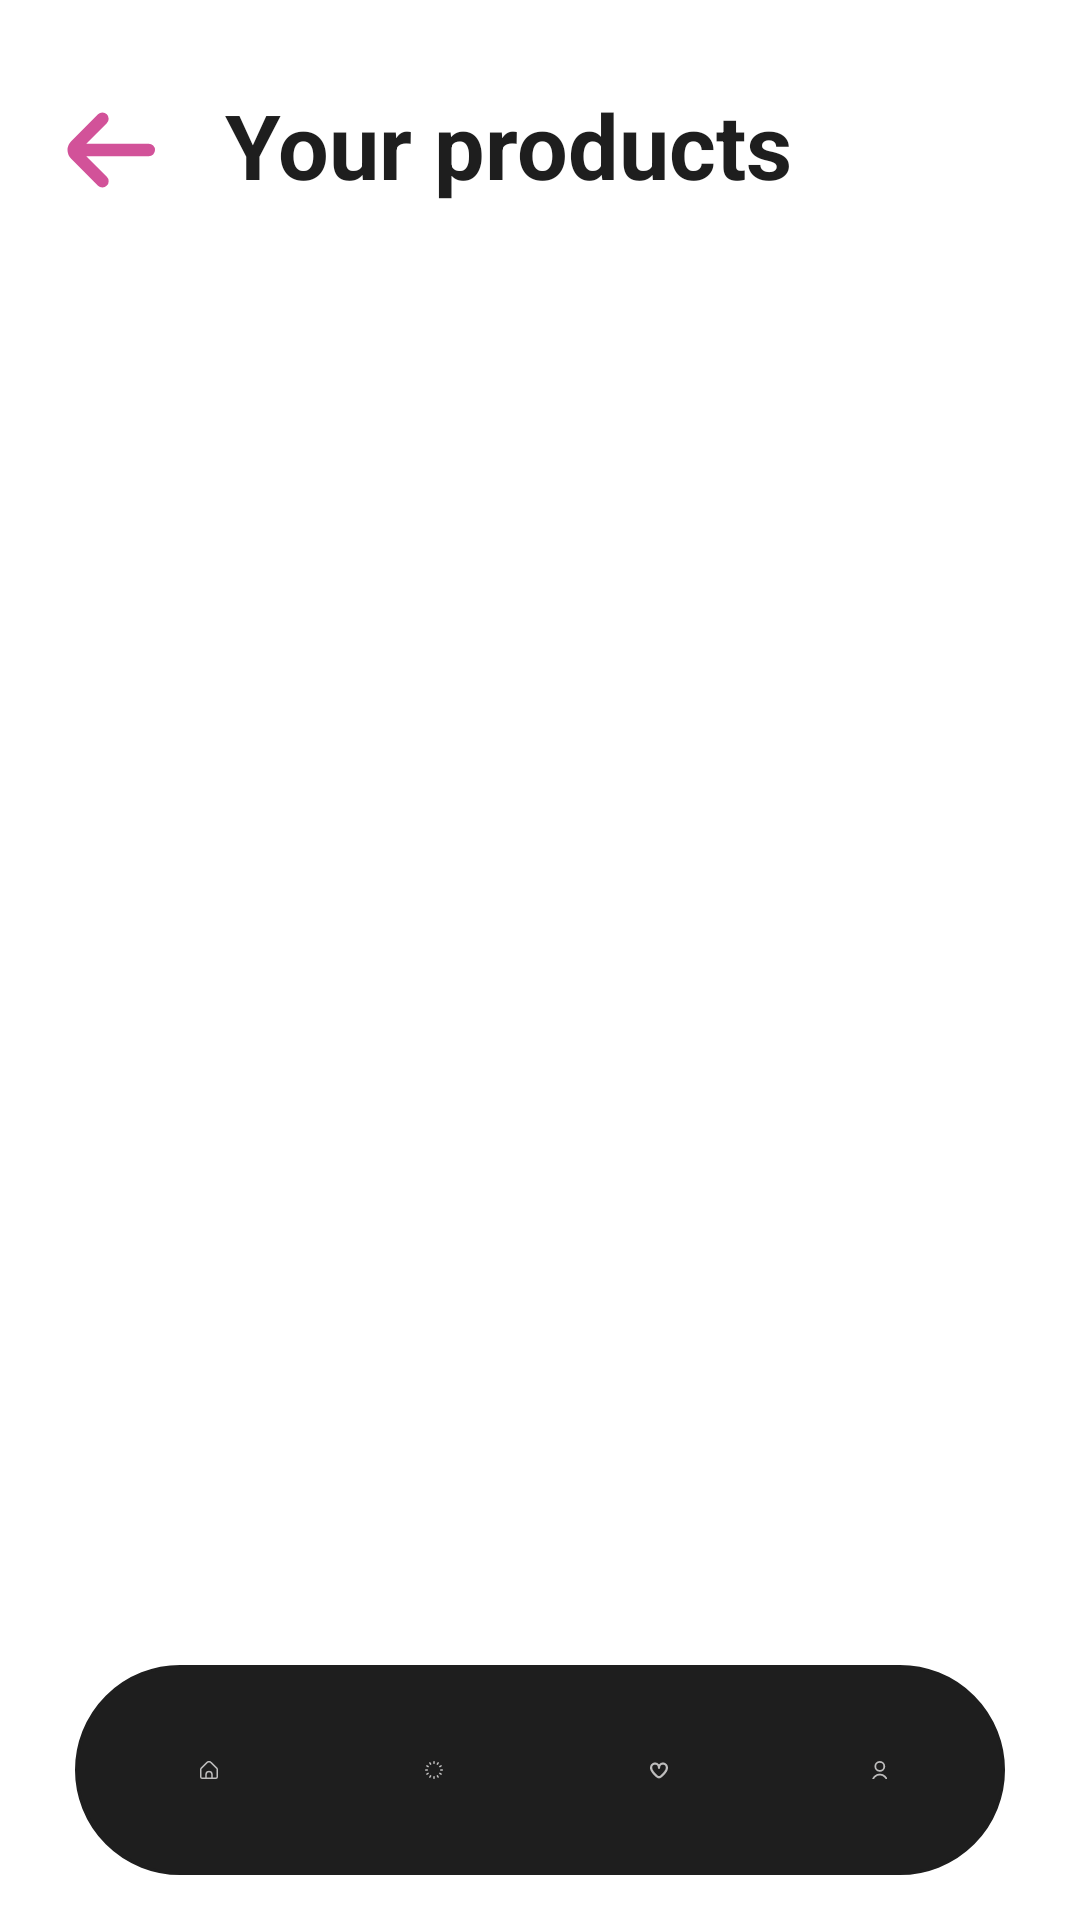

Layout XML and referenced resources for this Android screen:
<!-- AndroidManifest.xml: application theme Theme.MyApp -->
<!-- res/layout/your_products.xml -->
<?xml version="1.0" encoding="utf-8"?>
<RelativeLayout xmlns:android="http://schemas.android.com/apk/res/android"
    xmlns:tools="http://schemas.android.com/tools"
    android:layout_width="match_parent"
    android:layout_height="match_parent"
    android:background="@color/background"
    tools:context=".MainActivity">

    <LinearLayout
        android:layout_width="match_parent"
        android:layout_height="wrap_content"
        android:orientation="vertical">
        <LinearLayout
            android:layout_width="match_parent"
            android:layout_height="wrap_content"
            android:layout_marginTop="25dp"
            android:orientation="horizontal"
            tools:ignore="RtlSymmetry">
            <ImageButton
                android:id="@+id/back_button"
                android:contentDescription="@string/go_back"
                android:layout_width="70dp"
                android:layout_height="wrap_content"
                android:src="@drawable/arrow_small_left"
                android:background="@color/background">
            </ImageButton>
            <TextView
                android:id="@+id/wishlist_title"
                android:layout_width="wrap_content"
                android:layout_height="wrap_content"
                android:layout_marginStart="5dp"
                android:layout_marginTop="3dp"
                android:text="@string/your_products"
                android:textColor="@color/fontColour1"
                android:textSize="30sp"
                android:textStyle="bold" />
        </LinearLayout>
        <ScrollView
            android:id="@+id/scrollview"
            android:contentDescription="@string/scrollbar"
            android:layout_width="match_parent"
            android:layout_height="wrap_content"
            android:paddingBottom="80dp">
        <LinearLayout
            android:id="@+id/mainLayout"
            android:layout_width="match_parent"
            android:layout_height="wrap_content"
            android:orientation="vertical">
          
        </LinearLayout>
        </ScrollView>
    </LinearLayout>
        <LinearLayout
            android:layout_width="match_parent"
            android:layout_height="wrap_content"
            android:orientation="vertical"
            android:gravity="center_horizontal"
            android:layout_above="@+id/nav"
            android:layout_marginBottom="10dp">
            <Button
                android:id="@+id/addItem"
                android:layout_width="200dp"
                android:layout_height="wrap_content"
                android:backgroundTint="@color/fontColour1"
                android:padding="15dp"
                android:text="@string/addItem"
                android:textColor="@color/background"
                android:textSize="20sp" />
        </LinearLayout>

    <LinearLayout
        android:id="@+id/nav"
        android:layout_width="350dp"
        android:layout_height="70dp"
        android:layout_alignParentBottom="true"
        android:layout_marginStart="25dp"
        android:layout_marginTop="15dp"
        android:layout_marginEnd="25dp"
        android:layout_marginBottom="15dp"
        android:background="@drawable/round_edge_color"
        android:orientation="horizontal"
        android:gravity="center"
        android:elevation="8dp"
        android:padding="7dp">

        <ImageButton
            android:id="@+id/home"
            android:layout_width="wrap_content"
            android:layout_height="wrap_content"
            android:backgroundTint="@color/fontColour1"
            android:contentDescription="@string/home"
            android:padding="25dp"
            android:src="@drawable/home">
        </ImageButton>

        <ImageButton
            android:id="@+id/products"
            android:layout_width="wrap_content"
            android:layout_height="wrap_content"
            android:backgroundTint="@color/fontColour1"
            android:contentDescription="@string/products"
            android:padding="25dp"
            android:src="@drawable/loading">
        </ImageButton>

        <ImageButton
            android:id="@+id/wishlist"
            android:layout_width="wrap_content"
            android:layout_height="wrap_content"
            android:backgroundTint="@color/fontColour1"
            android:contentDescription="@string/wishlist"
            android:padding="25dp"
            android:src="@drawable/heart">
        </ImageButton>

        <ImageButton
            android:id="@+id/profile"
            android:layout_width="wrap_content"
            android:layout_height="wrap_content"
            android:backgroundTint="@color/fontColour1"
            android:contentDescription="@string/your_profile"
            android:padding="25dp"
            android:src="@drawable/user">
        </ImageButton>
    </LinearLayout>
</RelativeLayout>
<!-- resources referenced by this layout -->
<resources>
  <color name="accentColour2">#00AA55</color>
  <color name="background">#FFFFFF</color>
  <color name="fontColour1">#1E1E1E</color>
  <color name="inputFieldColor">#BEBDBD</color>
  <!-- drawable arrow_small_left (drawable) -->
  <vector xmlns:android="http://schemas.android.com/apk/res/android"
      android:width="50dp"
      android:height="50dp"
      android:viewportWidth="24"
      android:viewportHeight="24">
  
    <path
        android:fillColor="@color/accentColour4"
        android:pathData="M19,11H9l3.29,-3.29a1,1 0,0 0,0 -1.42,1 1,0 0,0 -1.41,0l-4.29,4.3A2,2 0,0 0,6 12H6a2,2 0,0 0,0.59 1.4l4.29,4.3a1,1 0,1 0,1.41 -1.42L9,13H19a1,1 0,0 0,0 -2Z"/>
  </vector>
  <!-- drawable home (drawable) -->
  <vector xmlns:android="http://schemas.android.com/apk/res/android"
      android:width="25dp"
      android:height="25dp"
      android:viewportWidth="24"
      android:viewportHeight="24">
      <path
          android:fillColor="@color/inputFieldColor"
          android:pathData="M23.121,9.069,15.536,1.483a5.008,5.008,0,0,0-7.072,0L.879,9.069A2.978,2.978,0,0,0,0,11.19v9.817a3,3,0,0,0,3,3H21a3,3,0,0,0,3-3V11.19A2.978,2.978,0,0,0,23.121,9.069ZM15,22.007H9V18.073a3,3,0,0,1,6,0Zm7-1a1,1,0,0,1-1,1H17V18.073a5,5,0,0,0-10,0v3.934H3a1,1,0,0,1-1-1V11.19a1.008,1.008,0,0,1,.293-.707L9.878,2.9a3.008,3.008,0,0,1,4.244,0l7.585,7.586A1.008,1.008,0,0,1,22,11.19Z"></path>
  </vector>
  <!-- drawable list_element (drawable) -->
  <shape xmlns:android="http://schemas.android.com/apk/res/android">
      <corners android:radius="20dp" />
      <padding
          android:left="1dp"
          android:right="1dp"
          android:top="1dp"
          android:bottom="1dp" />
      <gradient
          android:startColor="#B56EC8"
          android:centerColor="@color/inputFieldColor"
          android:endColor="@color/inputFieldColor"
          android:angle="10" />
      <stroke
          android:width="1dp"
          android:color="#4A2678" />
  </shape>
  <!-- drawable round_edge_color (drawable) -->
  <shape xmlns:android="http://schemas.android.com/apk/res/android">
      <corners android:radius="45dp" />
      <padding
          android:left="1dp"
          android:right="1dp"
          android:top="1dp"
          android:bottom="1dp" />
      <gradient
          android:startColor="@color/fontColour1"
          android:centerColor="@color/fontColour1"
          android:endColor="@color/fontColour1"
          android:angle="10" />
      <stroke
          android:width="1dp"
          android:color="@color/fontColour1" />
  </shape>
  <!-- drawable user (drawable) -->
  <vector xmlns:android="http://schemas.android.com/apk/res/android"
      android:width="25dp"
      android:height="25dp"
      android:viewportWidth="20"
      android:viewportHeight="20">
    <path
        android:fillColor="@color/inputFieldColor"
        android:pathData="M12,12A6,6 0,1 0,6 6,6.006 6.006,0 0,0 12,12ZM12,2A4,4 0,1 1,8 6,4 4,0 0,1 12,2Z"/>
    <path
        android:fillColor="@color/inputFieldColor"
        android:pathData="M12,14a9.01,9.01 0,0 0,-9 9,1 1,0 0,0 2,0 7,7 0,0 1,14 0,1 1,0 0,0 2,0A9.01,9.01 0,0 0,12 14Z"/>
  </vector>
  <string name="addItem">Add Item</string>
  <string name="go_back">Go back</string>
  <string name="home">home</string>
  <string name="products">products</string>
  <string name="scrollbar">scrollbar</string>
  <string name="wishlist">wishlist</string>
  <string name="your_products">Your products</string>
  <string name="your_profile">your profile</string>
  <color name="accentColour4">#D25299</color>
</resources>
